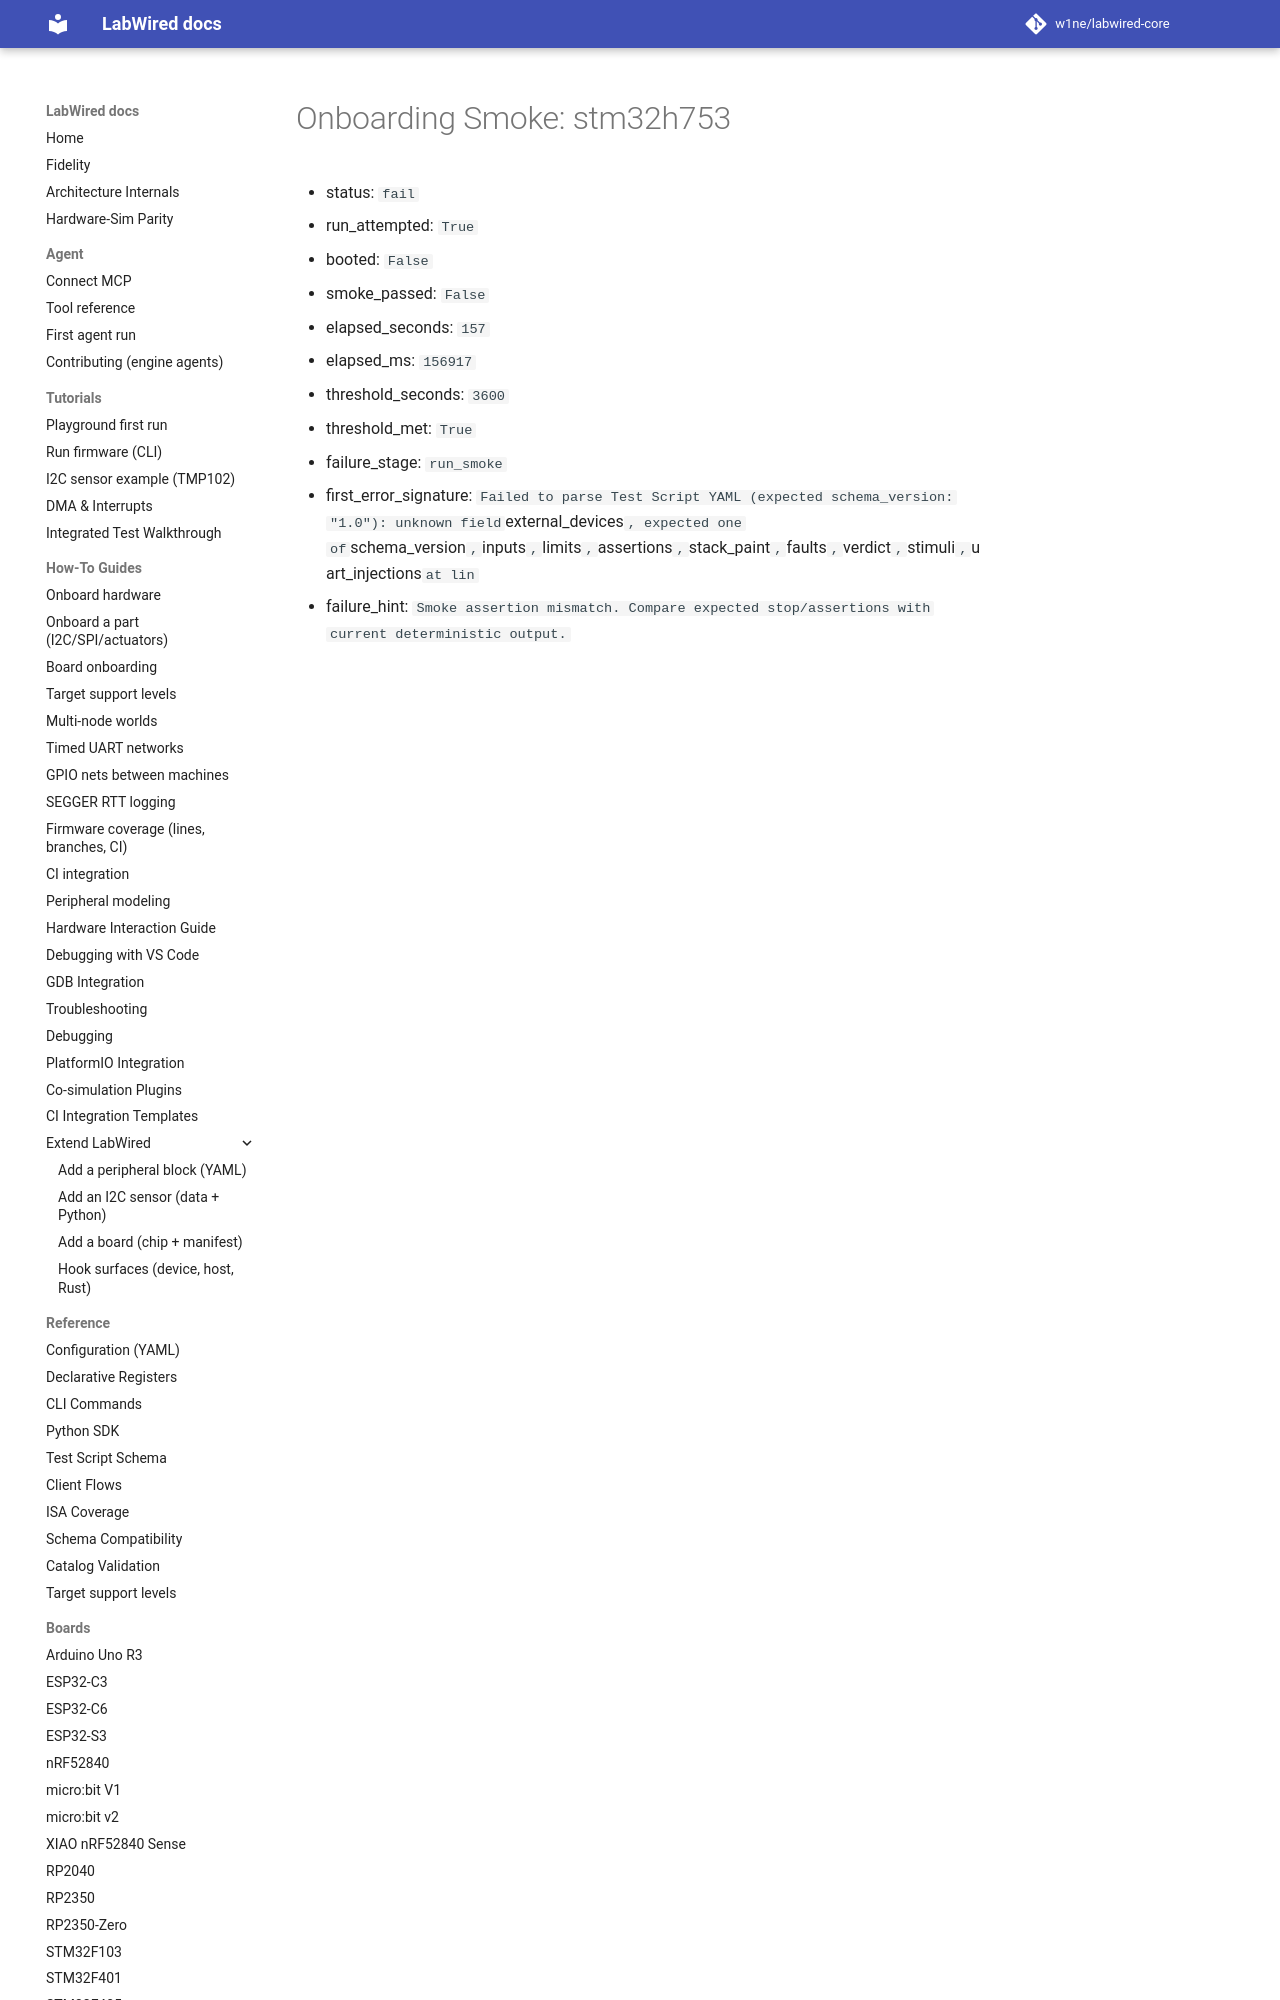

repository: CrispStrobe/labwired-core · page: coverage/renode-onboarding/attempt-history/stm32h753/2026-11-17-adc-fixture-schema/onboarding-summary/index.html · generator: mkdocs

# Onboarding Smoke: stm32h753

- status: `fail`
- run_attempted: `True`
- booted: `False`
- smoke_passed: `False`
- elapsed_seconds: `157`
- elapsed_ms: `156917`
- threshold_seconds: `3600`
- threshold_met: `True`
- failure_stage: `run_smoke`
- first_error_signature: `Failed to
